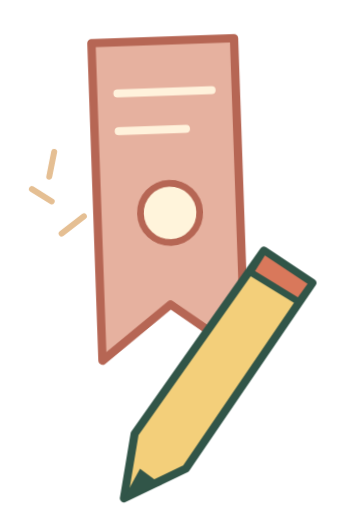
t = 0.00 s
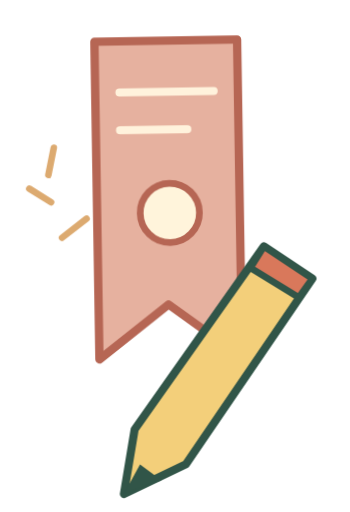
t = 1.38 s
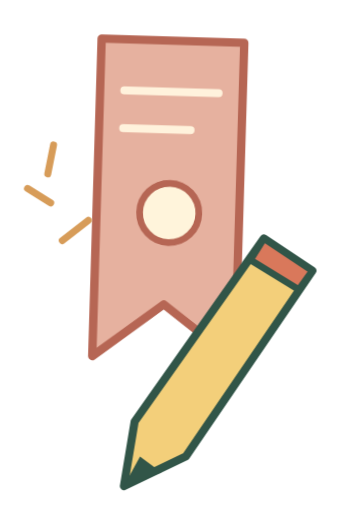
t = 2.75 s
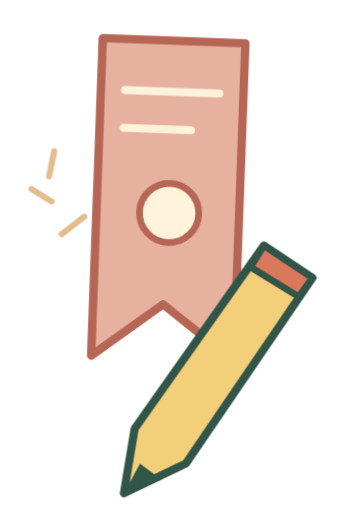
t = 5.50 s
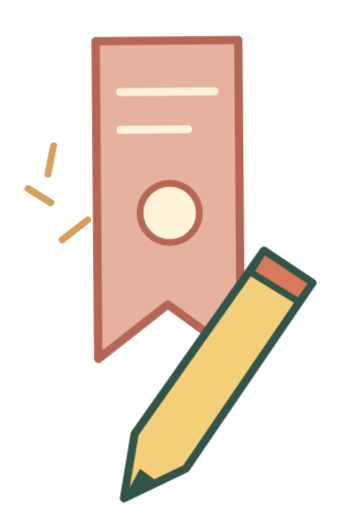
t = 6.88 s
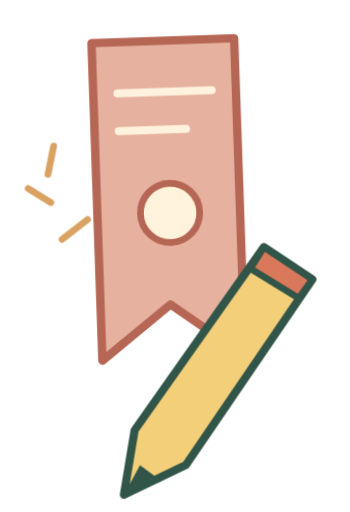
t = 8.25 s

The animated SVG that drew these frames (rendered in a browser with its animation timeline set to each time). Animation: 4 CSS @keyframes rules; frames cover the first 8.25 s, repeats indefinitely.

<svg xmlns="http://www.w3.org/2000/svg" viewBox="0 0 130 190" width="130" height="190" fill="none" stroke-linecap="round" stroke-linejoin="round"><style><![CDATA[
.trace{stroke-dasharray:440;stroke-dashoffset:0;animation:ink 11s ease-in-out infinite}
.float{transform-box:fill-box;transform-origin:50% 50%;animation:float 7s ease-in-out infinite}
.sway{transform-box:fill-box;transform-origin:50% 50%;animation:sway 8.5s ease-in-out infinite}
.spark{transform-box:fill-box;transform-origin:center;animation:pulse 5s ease-in-out infinite}
@keyframes ink{0%,100%{stroke-dashoffset:0;opacity:1}50%{stroke-dashoffset:21;opacity:.8}}
@keyframes float{0%,100%{transform:translateY(0)}50%{transform:translateY(-5px)}}
@keyframes sway{0%,100%{transform:rotate(-2deg)}50%{transform:rotate(3deg)}}
@keyframes pulse{0%,100%{transform:scale(.92);opacity:.65}50%{transform:scale(1.08);opacity:1}}
@media(prefers-reduced-motion:reduce){.trace,.float,.sway,.spark{animation:none!important}}
]]></style><g class="sway"><path d="M36 15h53v118l-27-20-26 20V15Z" fill="#E6B19F" stroke="#B66654" stroke-width="3.1"/><path d="M45 34h35M45 48h25" stroke="#FFF2DC" stroke-width="3"/><circle cx="63" cy="79" r="11" fill="#FFF4DB" stroke="#B66654" stroke-width="2.5"/></g><g class="float"><path d="M98 93l18 12-47 69-23 11 4-24 48-68Z" fill="#F3CF7A" stroke="#315548" stroke-width="3"/><path d="M98 93l18 12-5 7-18-11Z" fill="#D9785B" stroke="#315548" stroke-width="2.5"/><path d="M46 185l6-11 8 6" fill="#315548"/></g><g stroke="#D79C58" stroke-width="2.4" class="spark"><path d="M11 70l8 5M20 55l-2 10M23 88l9-7"/></g></svg>
